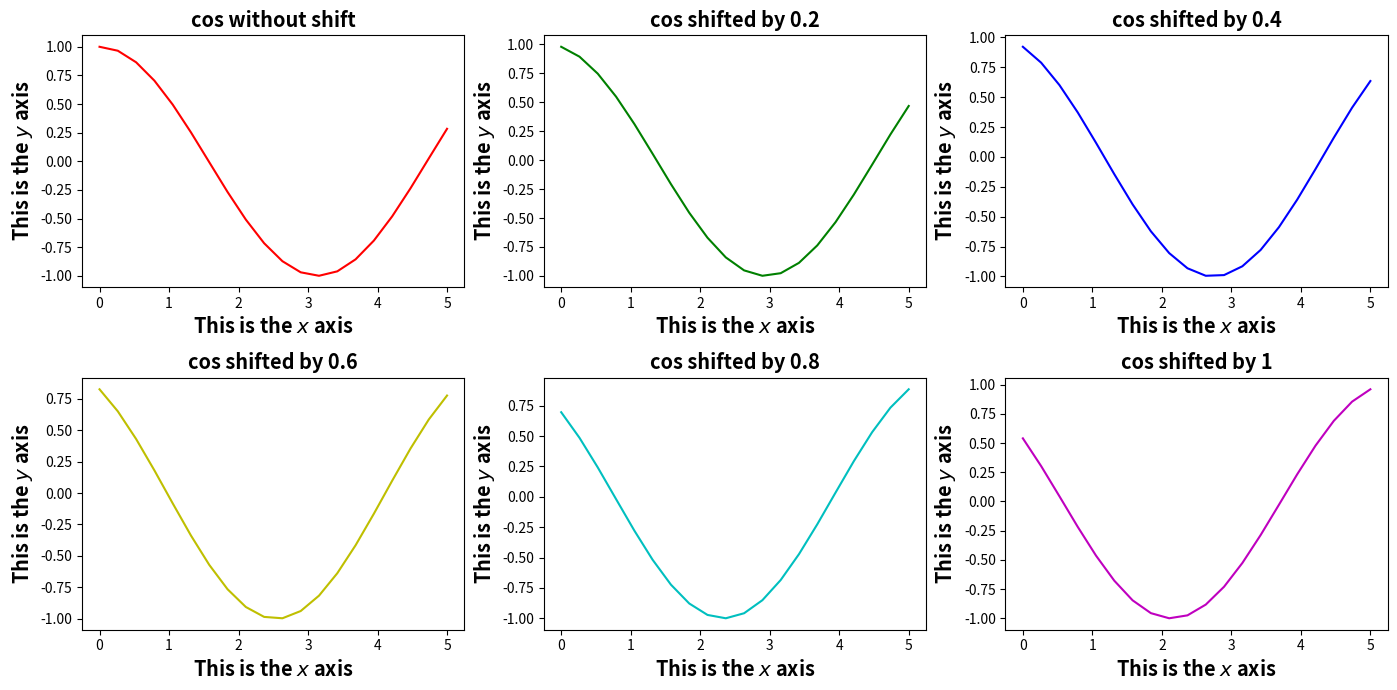

Here is the Python script that generated this plot:
import numpy as np
from matplotlib import pyplot as plt

x = np.linspace(0,5,20)
y1 = np.cos(x)
y2 = np.cos(x + 0.2)
y3 = np.cos(x + 0.4)
y4 = np.cos(x + 0.6)
y5 = np.cos(x + 0.8)
y6 = np.cos(x + 1)

# now we decide the actual figure size in inches
fig = plt.figure(figsize=(14,7))

# plt.suptitle('cos without shift',fontweight='bold', fontsize='x-large')
plt.subplots_adjust(hspace=0.3, top=0.8) 
# create subplots 231 means make a 2x3 grid and this is the first plot
plt.subplot(231)
#these are here to show that you can do the same here as for a single plot
plt.title('cos without shift',fontsize = 'x-large', fontweight='bold')
plt.ylabel('This is the $y$ axis',fontsize = 'x-large', fontweight = 'bold')
plt.xlabel('This is the $x$ axis',fontsize = 'x-large', fontweight = 'bold')
plt.plot(x,y1,color='r')

plt.subplot(232)
plt.title('cos shifted by 0.2',fontsize = 'x-large', fontweight='bold')
plt.ylabel('This is the $y$ axis',fontsize = 'x-large', fontweight = 'bold')
plt.xlabel('This is the $x$ axis',fontsize = 'x-large', fontweight = 'bold')
plt.plot(x,y2,color='g')
plt.subplot(233)
plt.title('cos shifted by 0.4',fontsize = 'x-large', fontweight='bold')
plt.ylabel('This is the $y$ axis',fontsize = 'x-large', fontweight = 'bold')
plt.xlabel('This is the $x$ axis',fontsize = 'x-large', fontweight = 'bold')
plt.plot(x,y3,color='b')
plt.subplot(234)
plt.title('cos shifted by 0.6',fontsize = 'x-large', fontweight='bold')
plt.ylabel('This is the $y$ axis',fontsize = 'x-large', fontweight = 'bold')
plt.xlabel('This is the $x$ axis',fontsize = 'x-large', fontweight = 'bold')
plt.plot(x,y4,color='y')
plt.subplot(235)
plt.title('cos shifted by 0.8',fontsize = 'x-large', fontweight='bold')
plt.ylabel('This is the $y$ axis',fontsize = 'x-large', fontweight = 'bold')
plt.xlabel('This is the $x$ axis',fontsize = 'x-large', fontweight = 'bold')
plt.plot(x,y5,color='c')
plt.subplot(236)
plt.title('cos shifted by 1',fontsize = 'x-large', fontweight='bold')
plt.ylabel('This is the $y$ axis',fontsize = 'x-large', fontweight = 'bold')
plt.xlabel('This is the $x$ axis',fontsize = 'x-large', fontweight = 'bold')
plt.plot(x,y6,color='m')
# removed extra white space
plt.tight_layout()
plt.show()
